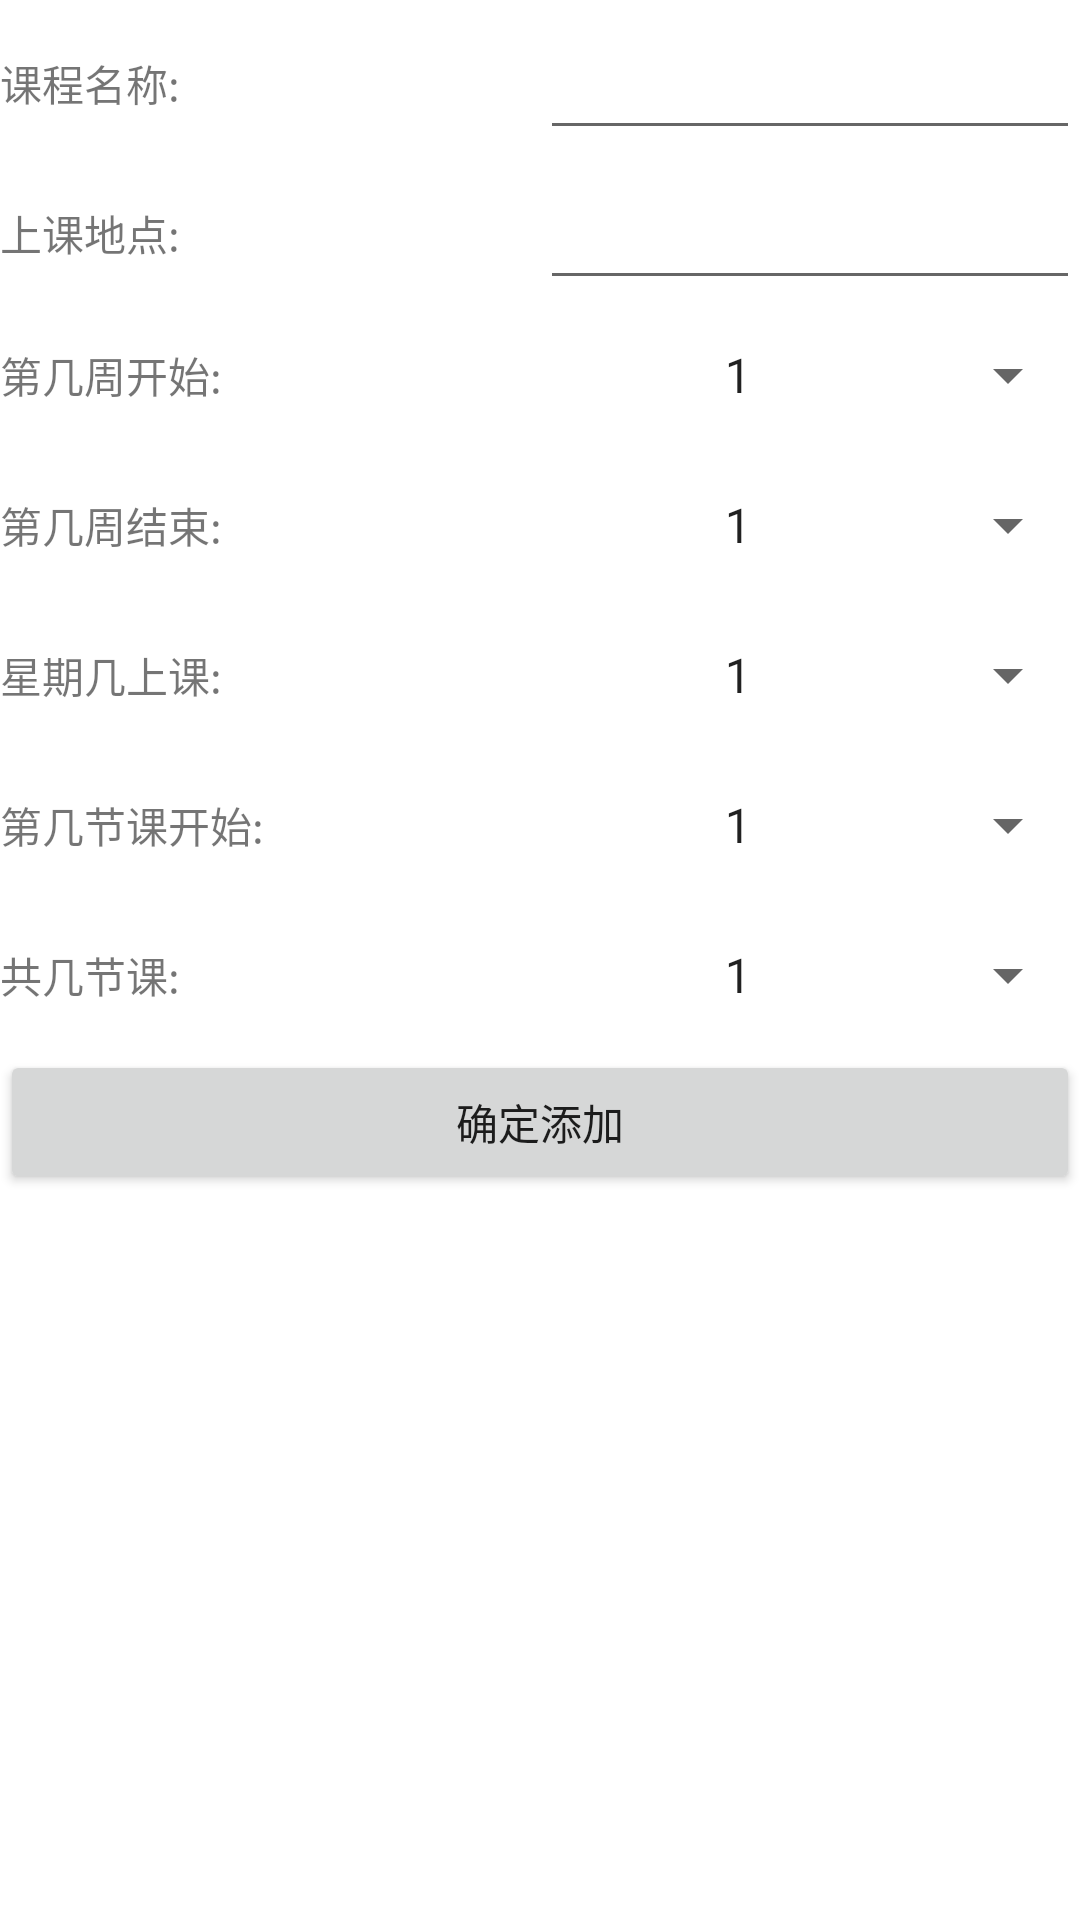

Write the Android layout XML for this screen, with the resource values it uses.
<!-- AndroidManifest.xml: application theme AppTheme -->
<!-- res/layout/activity_add_course.xml -->
<LinearLayout xmlns:android="http://schemas.android.com/apk/res/android"
    android:layout_width="match_parent"
    android:layout_height="match_parent"
    android:background="@android:color/white"
    android:orientation="vertical" >

    <LinearLayout
        android:layout_width="match_parent"
        android:layout_height="wrap_content"
        android:orientation="horizontal">
        <TextView
            android:text="课程名称:"
            android:layout_weight="1"
            android:layout_width="0dp"
            android:layout_height="50dp" />
        <EditText
            android:id="@+id/course_name"
            android:layout_weight="1"
            android:layout_width="0dp"
            android:layout_height="50dp" />
    </LinearLayout>
    


    <LinearLayout
        android:layout_width="match_parent"
        android:layout_height="wrap_content"
        android:orientation="horizontal">
        <TextView
            android:text="上课地点:"
            android:layout_weight="1"
            android:layout_width="0dp"
            android:layout_height="50dp" />
        <EditText
            android:id="@+id/course_location"
            android:layout_weight="1"
            android:layout_width="0dp"
            android:layout_height="50dp" />
    </LinearLayout>




    <LinearLayout
        android:layout_width="match_parent"
        android:layout_height="wrap_content"
        android:orientation="horizontal">
        <TextView
            android:text="第几周开始:"
            android:layout_weight="1"
            android:layout_width="0dp"
            android:layout_height="50dp" />
        <Spinner
            android:id="@+id/course_start_week"
            android:entries="@array/week"
            android:layout_weight="1"
            android:layout_width="0dp"
            android:textAlignment="center"
            android:layout_height="50dp" />
    </LinearLayout>
    <LinearLayout
        android:layout_width="match_parent"
        android:layout_height="wrap_content"
        android:orientation="horizontal">
        <TextView
            android:text="第几周结束:"
            android:layout_weight="1"
            android:layout_width="0dp"
            android:layout_height="50dp" />
        <Spinner
            android:id="@+id/course_end_week"
            android:entries="@array/week"
            android:textAlignment="center"
            android:layout_weight="1"
            android:layout_width="0dp"
            android:layout_height="50dp" />
    </LinearLayout>

    <LinearLayout
        android:layout_width="match_parent"
        android:layout_height="wrap_content"
        android:orientation="horizontal">
        <TextView
            android:text="星期几上课:"
            android:layout_weight="1"
            android:layout_width="0dp"
            android:layout_height="50dp" />
        <Spinner
            android:id="@+id/course_day"
            android:entries="@array/week_day"
            android:textAlignment="center"
            android:layout_weight="1"
            android:layout_width="0dp"
            android:layout_height="50dp" />
    </LinearLayout>


    <LinearLayout
        android:layout_width="match_parent"
        android:layout_height="wrap_content"
        android:orientation="horizontal">
        <TextView
            android:text="第几节课开始:"
            android:layout_weight="1"
            android:layout_width="0dp"
            android:layout_height="50dp" />
        <Spinner
            android:id="@+id/course_class_start"
            android:entries="@array/class_number"
            android:textAlignment="center"
            android:layout_weight="1"
            android:layout_width="0dp"
            android:layout_height="50dp" />
    </LinearLayout>

    <LinearLayout
        android:layout_width="match_parent"
        android:layout_height="wrap_content"
        android:orientation="horizontal">
        <TextView
            android:text="共几节课:"
            android:layout_weight="1"
            android:layout_width="0dp"
            android:layout_height="50dp" />
        <Spinner
            android:id="@+id/course_class_last"
            android:entries="@array/class_number"
            android:textAlignment="center"
            android:layout_weight="1"
            android:layout_width="0dp"
            android:layout_height="50dp" />
    </LinearLayout>
    <Button
        android:id="@+id/btn_add_course"
        android:text="确定添加"
        android:layout_height="wrap_content"
        android:layout_width="match_parent">

    </Button>

</LinearLayout>
<!-- resources referenced by this layout -->
<resources>
  <string-array name="class_number">
          <item>1</item>
          <item>2</item>
          <item>3</item>
          <item>4</item>
          <item>5</item>
          <item>6</item>
          <item>7</item>
          <item>8</item>
          <item>9</item>
          <item>10</item>
          <item>11</item>
          <item>12</item>
      </string-array>
  <string-array name="week" translatable="false">
          <item>1</item>
          <item>2</item>
          <item>3</item>
          <item>4</item>
          <item>5</item>
          <item>6</item>
          <item>7</item>
          <item>8</item>
          <item>9</item>
          <item>10</item>
          <item>11</item>
          <item>12</item>
          <item>13</item>
          <item>14</item>
          <item>15</item>
          <item>16</item>
          <item>17</item>
          <item>18</item>
          <item>19</item>
          <item>20</item>
      </string-array>
  <string-array name="week_day" translatable="false">
          <item>1</item>
          <item>2</item>
          <item>3</item>
          <item>4</item>
          <item>5</item>
          <item>6</item>
          <item>7</item>
      </string-array>
  <style name="AppTheme" parent="Base.Theme.AppCompat.Light.DarkActionBar">
          
          <item name="colorPrimary">@color/colorPrimary</item>
          <item name="colorPrimaryDark">@color/colorPrimaryDark</item>
          <item name="colorAccent">@color/colorAccent</item>
          <item name="cardViewStyle">@style/CardView</item>
      </style>
  <color name="colorPrimary">#3F51B5</color>
  <color name="colorPrimaryDark">#303F9F</color>
  <color name="colorAccent">#FF4081</color>
</resources>
